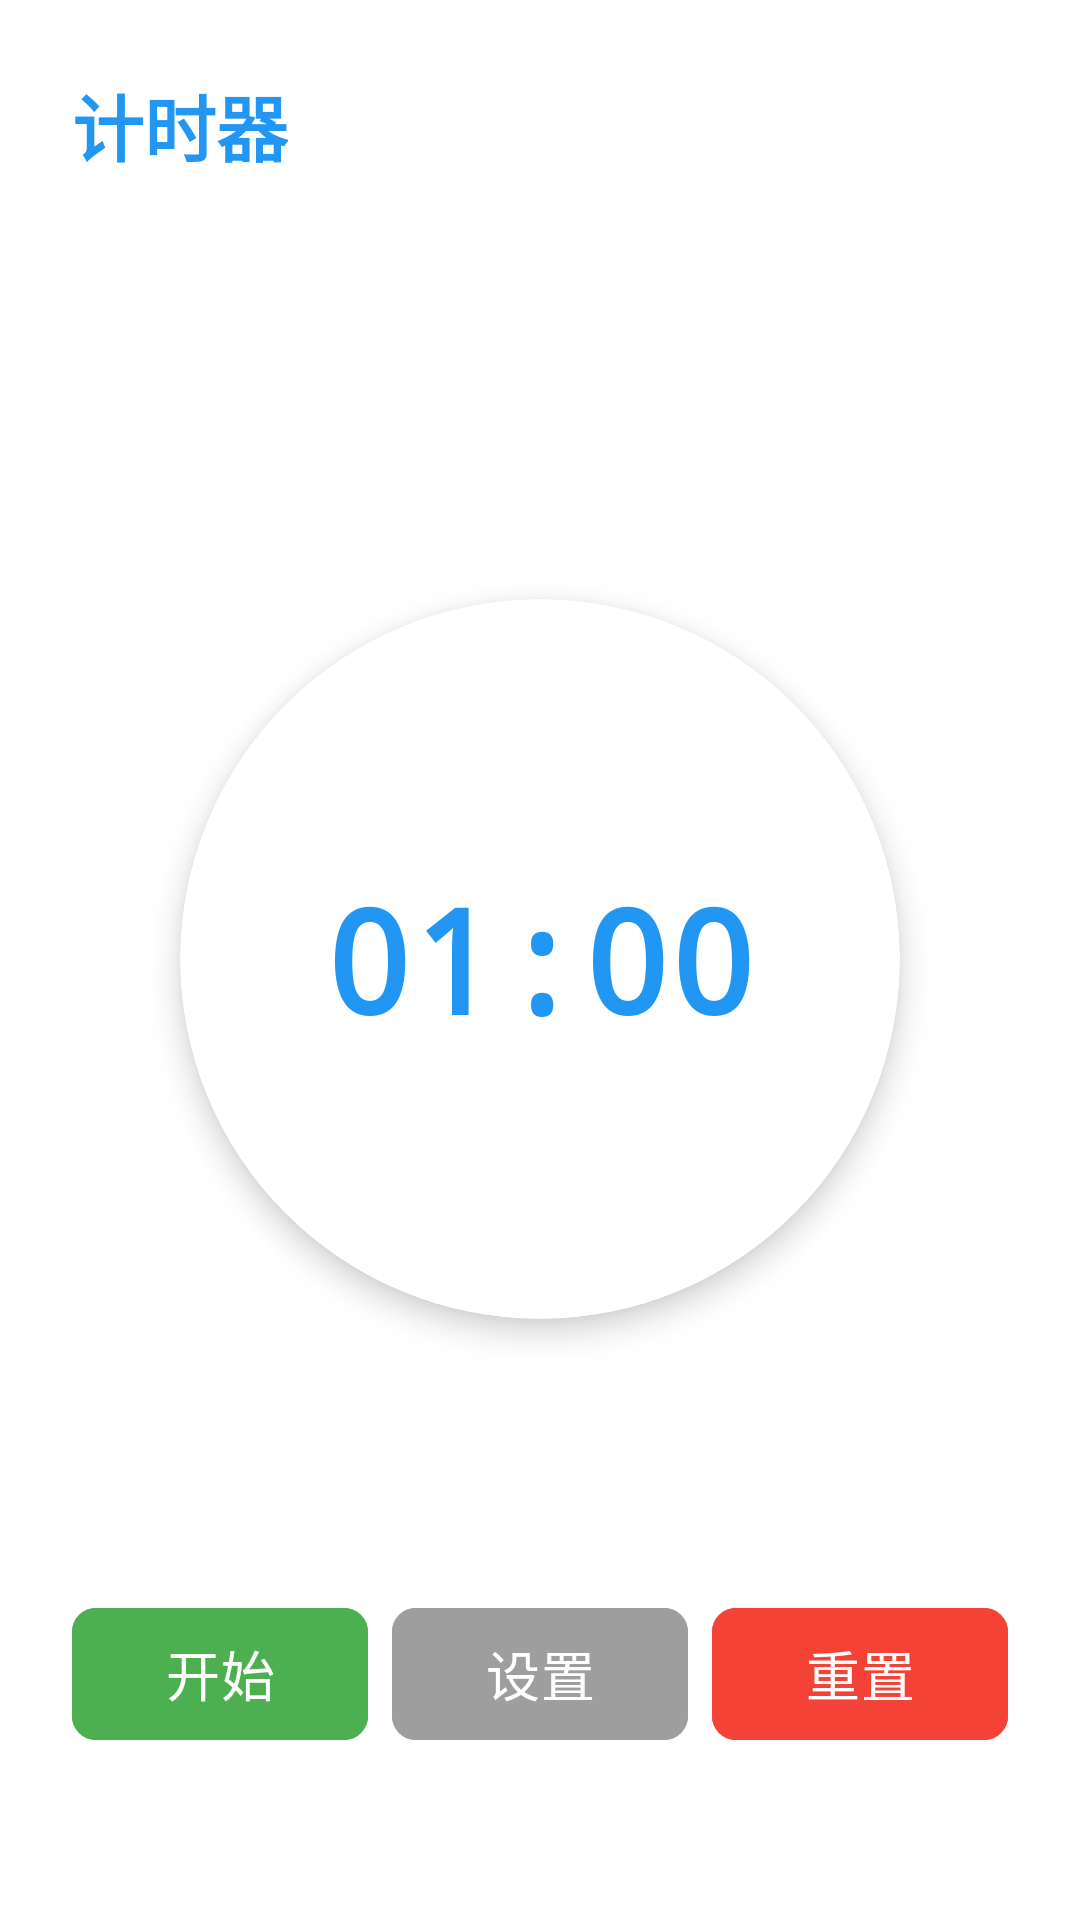

The Android layout XML behind this screen, and the referenced resources:
<!-- AndroidManifest.xml: application theme Theme.Jjjjjppppp -->
<!-- res/layout/activity_timer.xml -->
<?xml version="1.0" encoding="utf-8"?>
<androidx.constraintlayout.widget.ConstraintLayout xmlns:android="http://schemas.android.com/apk/res/android"
    xmlns:app="http://schemas.android.com/apk/res-auto"
    xmlns:tools="http://schemas.android.com/tools"
    android:layout_width="match_parent"
    android:layout_height="match_parent"
    android:padding="24dp"
    android:background="@color/white"
    tools:context=".TimerActivity">

    <TextView
        android:id="@+id/tvTitle"
        android:layout_width="wrap_content"
        android:layout_height="wrap_content"
        android:text="@string/tool_timer"
        android:textSize="24sp"
        android:textStyle="bold"
        android:textColor="?attr/colorPrimary"
        app:layout_constraintTop_toTopOf="parent"
        app:layout_constraintStart_toStartOf="parent" />

    <androidx.cardview.widget.CardView
        android:id="@+id/cardTime"
        android:layout_width="240dp"
        android:layout_height="240dp"
        app:cardCornerRadius="120dp"
        app:cardElevation="6dp"
        app:layout_constraintTop_toBottomOf="@+id/tvTitle"
        app:layout_constraintBottom_toTopOf="@+id/buttonContainer"
        app:layout_constraintStart_toStartOf="parent"
        app:layout_constraintEnd_toEndOf="parent"
        android:layout_marginTop="48dp">

        <TextView
            android:id="@+id/tvTime"
            android:layout_width="match_parent"
            android:layout_height="match_parent"
            android:text="01:00"
            android:textSize="48sp"
            android:textStyle="bold"
            android:textColor="?attr/colorPrimary"
            android:gravity="center"
            android:fontFamily="monospace" />

    </androidx.cardview.widget.CardView>

    <LinearLayout
        android:id="@+id/buttonContainer"
        android:layout_width="match_parent"
        android:layout_height="wrap_content"
        android:orientation="horizontal"
        android:gravity="center"
        android:layout_marginBottom="32dp"
        app:layout_constraintBottom_toBottomOf="parent"
        app:layout_constraintStart_toStartOf="parent"
        app:layout_constraintEnd_toEndOf="parent">

        <Button
            android:id="@+id/btnStart"
            android:layout_width="0dp"
            android:layout_height="52dp"
            android:layout_weight="1"
            android:text="@string/start"
            android:textSize="18sp"
            android:textColor="@color/white"
            android:layout_marginEnd="8dp"
            android:backgroundTint="@color/increase_btn"
            app:cornerRadius="8dp" />

        <Button
            android:id="@+id/btnSet"
            android:layout_width="0dp"
            android:layout_height="52dp"
            android:layout_weight="1"
            android:text="@string/settings"
            android:textSize="18sp"
            android:textColor="@color/white"
            android:layout_marginEnd="8dp"
            android:backgroundTint="@color/reset_btn"
            app:cornerRadius="8dp" />

        <Button
            android:id="@+id/btnReset"
            android:layout_width="0dp"
            android:layout_height="52dp"
            android:layout_weight="1"
            android:text="@string/reset"
            android:textSize="18sp"
            android:textColor="@color/white"
            android:backgroundTint="@color/decrease_btn"
            app:cornerRadius="8dp" />

    </LinearLayout>

</androidx.constraintlayout.widget.ConstraintLayout>
<!-- resources referenced by this layout -->
<resources>
  <color name="decrease_btn">#F44336</color>
  <color name="increase_btn">#4CAF50</color>
  <color name="reset_btn">#9E9E9E</color>
  <color name="white">#FFFFFFFF</color>
  <string name="reset">重置</string>
  <string name="settings">设置</string>
  <string name="start">开始</string>
  <string name="tool_timer">计时器</string>
  <style name="Theme.Jjjjjppppp" parent="Base.Theme.Jjjjjppppp" />
  <style name="Base.Theme.Jjjjjppppp" parent="Theme.Material3.DayNight.NoActionBar">
          <item name="colorPrimary">@color/blue_primary</item>
          <item name="colorPrimaryDark">@color/blue_primary_dark</item>
          <item name="colorAccent">@color/blue_accent</item>
      </style>
  <color name="blue_primary">#2196F3</color>
  <color name="blue_primary_dark">#1976D2</color>
  <color name="blue_accent">#03A9F4</color>
</resources>
